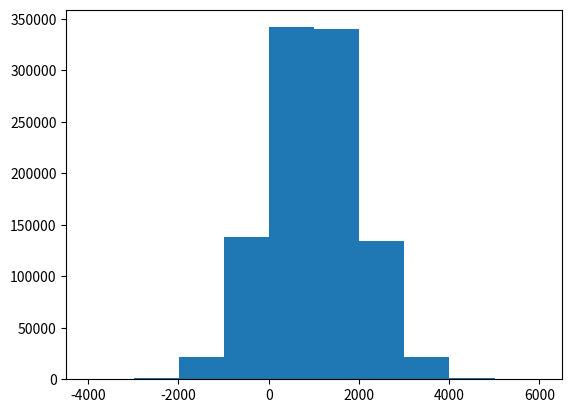

Reproduce this figure in Python.
import numpy as np
import matplotlib.pyplot as plt

rng = np.random.Generator(np.random.PCG64())

array = rng.normal(1000,1000,10**6)
plt.hist(array)
plt.savefig("2.png")